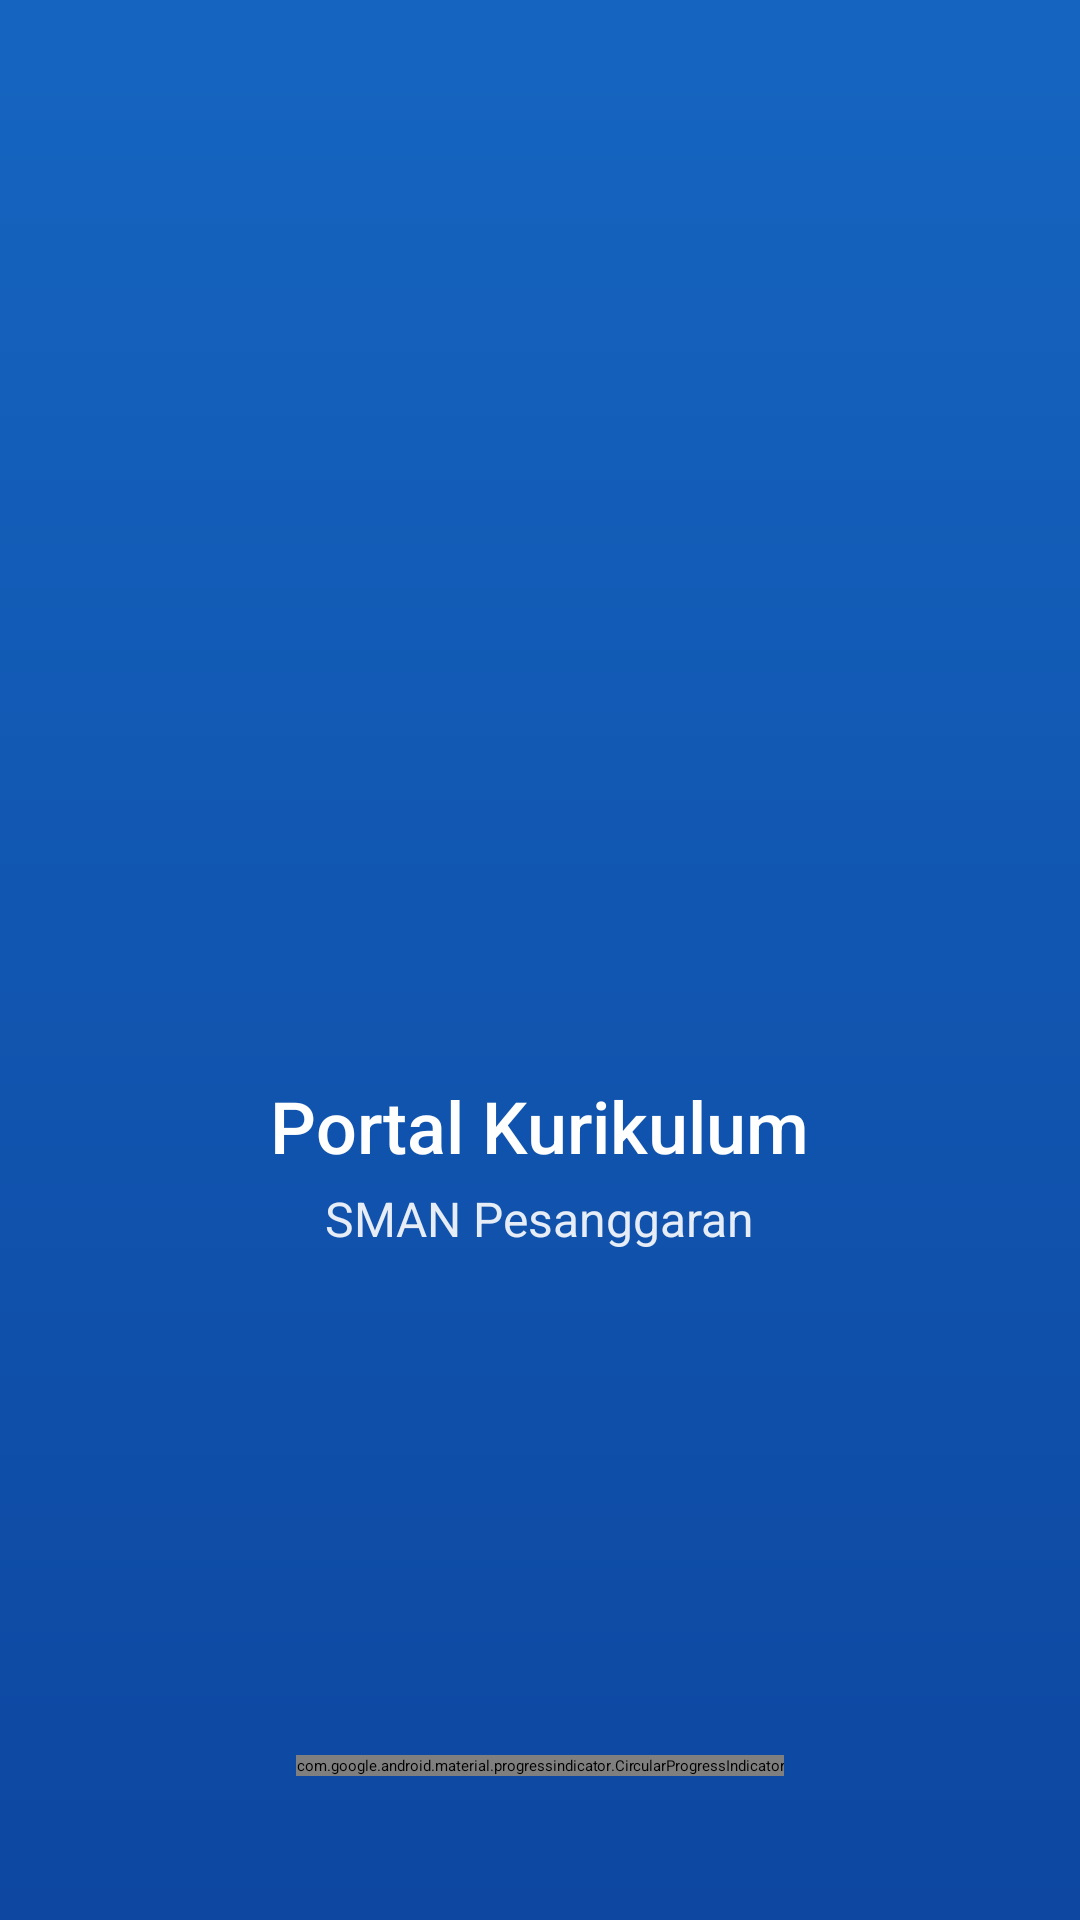

Reconstruct the res/layout file that produces this screen, plus the resources it refers to.
<!-- AndroidManifest.xml: activity theme Theme.PortalKurikulum.Splash -->
<!-- res/layout/activity_splash.xml -->
<?xml version="1.0" encoding="utf-8"?>
<androidx.constraintlayout.widget.ConstraintLayout
    xmlns:android="http://schemas.android.com/apk/res/android"
    xmlns:app="http://schemas.android.com/apk/res-auto"
    xmlns:tools="http://schemas.android.com/tools"
    android:layout_width="match_parent"
    android:layout_height="match_parent"
    android:background="@drawable/bg_splash_gradient"
    tools:context=".SplashActivity">

    
    <ImageView
        android:id="@+id/ivLogo"
        android:layout_width="@dimen/icon_size_splash"
        android:layout_height="@dimen/icon_size_splash"
        android:src="@drawable/logo_sekolah"
        android:contentDescription="@string/cd_app_logo"
        android:scaleType="centerInside"
        app:layout_constraintBottom_toTopOf="@id/tvTitle"
        app:layout_constraintEnd_toEndOf="parent"
        app:layout_constraintStart_toStartOf="parent"
        app:layout_constraintTop_toTopOf="parent"
        app:layout_constraintVertical_chainStyle="packed" />

    
    <TextView
        android:id="@+id/tvTitle"
        android:layout_width="wrap_content"
        android:layout_height="wrap_content"
        android:layout_marginTop="@dimen/spacing_md"
        android:text="@string/splash_title"
        android:textColor="@color/on_primary"
        android:textSize="@dimen/text_size_splash_title"
        android:fontFamily="sans-serif-medium"
        app:layout_constraintBottom_toTopOf="@id/tvSubtitle"
        app:layout_constraintEnd_toEndOf="parent"
        app:layout_constraintStart_toStartOf="parent"
        app:layout_constraintTop_toBottomOf="@id/ivLogo" />

    
    <TextView
        android:id="@+id/tvSubtitle"
        android:layout_width="wrap_content"
        android:layout_height="wrap_content"
        android:layout_marginTop="@dimen/spacing_xs"
        android:text="@string/splash_subtitle"
        android:textColor="@color/on_primary"
        android:textSize="@dimen/text_size_subtitle"
        android:alpha="0.9"
        app:layout_constraintBottom_toBottomOf="parent"
        app:layout_constraintEnd_toEndOf="parent"
        app:layout_constraintStart_toStartOf="parent"
        app:layout_constraintTop_toBottomOf="@id/tvTitle" />

    
    <com.google.android.material.progressindicator.CircularProgressIndicator
        android:id="@+id/progressIndicator"
        android:layout_width="wrap_content"
        android:layout_height="wrap_content"
        android:layout_marginBottom="@dimen/spacing_xxl"
        android:indeterminate="true"
        app:indicatorColor="@color/accent"
        app:trackColor="@android:color/transparent"
        app:indicatorSize="36dp"
        app:trackThickness="3dp"
        app:layout_constraintBottom_toBottomOf="parent"
        app:layout_constraintEnd_toEndOf="parent"
        app:layout_constraintStart_toStartOf="parent" />

</androidx.constraintlayout.widget.ConstraintLayout>
<!-- resources referenced by this layout -->
<resources>
  <color name="accent">#03DAC5</color>
  <color name="on_primary">#FFFFFF</color>
  <dimen name="icon_size_splash">120dp</dimen>
  <dimen name="spacing_md">16dp</dimen>
  <dimen name="spacing_xs">4dp</dimen>
  <dimen name="spacing_xxl">48dp</dimen>
  <dimen name="text_size_splash_title">24sp</dimen>
  <dimen name="text_size_subtitle">16sp</dimen>
  <!-- drawable bg_splash_gradient (drawable) -->
  <?xml version="1.0" encoding="utf-8"?>
  <shape xmlns:android="http://schemas.android.com/apk/res/android">
      <gradient
          android:type="linear"
          android:angle="270"
          android:startColor="#1565C0"
          android:endColor="#0D47A1" />
  </shape>
  <string name="cd_app_logo">Logo SMAN Pesanggaran</string>
  <string name="splash_subtitle">SMAN Pesanggaran</string>
  <string name="splash_title">Portal Kurikulum</string>
  <style name="Theme.PortalKurikulum.Splash" parent="Theme.SplashScreen">
          <item name="windowSplashScreenBackground">@color/splash_background</item>
          <item name="windowSplashScreenAnimatedIcon">@drawable/ic_launcher_foreground</item>
          <item name="postSplashScreenTheme">@style/Theme.PortalKurikulum</item>
      </style>
  <color name="splash_background">#1565C0</color>
  <!-- drawable ic_launcher_foreground (drawable) -->
  <?xml version="1.0" encoding="utf-8"?>
  <vector xmlns:android="http://schemas.android.com/apk/res/android"
      android:width="108dp"
      android:height="108dp"
      android:viewportWidth="108"
      android:viewportHeight="108">
      
      
      <path
          android:fillColor="#1565C0"
          android:pathData="M54,54m-40,0a40,40 0,1 1,80 0a40,40 0,1 1,-80 0"/>
      
      
      <path
          android:fillColor="#FFFFFF"
          android:pathData="M54,35c-5.52,0 -10.74,1.1 -15.5,3.09V71.91c4.76,-1.99 9.98,-3.09 15.5,-3.09s10.74,1.1 15.5,3.09V38.09C64.74,36.1 59.52,35 54,35z"/>
      <path
          android:fillColor="#BBDEFB"
          android:pathData="M54,35v33.82c-5.52,0 -10.74,1.1 -15.5,3.09V38.09C43.26,36.1 48.48,35 54,35z"/>
      
      
      <path
          android:fillColor="#0D47A1"
          android:pathData="M42,45h24v2h-24zM42,51h24v2h-24zM42,57h24v2h-24zM42,63h18v2h-18z"/>
          
  </vector>
  <style name="Theme.PortalKurikulum" parent="Theme.Material3.Light.NoActionBar">
          
          <item name="colorPrimary">@color/primary</item>
          <item name="colorPrimaryDark">@color/primary_dark</item>
          <item name="colorPrimaryVariant">@color/primary_variant</item>
          <item name="colorOnPrimary">@color/on_primary</item>
          
          
          <item name="colorSecondary">@color/secondary</item>
          <item name="colorOnSecondary">@color/on_secondary</item>
          
          
          <item name="android:colorBackground">@color/background</item>
          <item name="colorSurface">@color/surface</item>
          <item name="colorOnSurface">@color/on_surface</item>
          <item name="colorSurfaceVariant">@color/surface_variant</item>
          
          
          <item name="colorError">@color/error</item>
          <item name="colorOnError">@color/on_error</item>
          
          
          <item name="android:statusBarColor">@color/status_bar</item>
          <item name="android:navigationBarColor">@color/primary_dark</item>
          
          
          <item name="android:windowBackground">@color/background</item>
      </style>
  <color name="primary">#1565C0</color>
  <color name="primary_dark">#0D47A1</color>
  <color name="primary_variant">#1976D2</color>
  <color name="secondary">#03DAC5</color>
  <color name="on_secondary">#000000</color>
  <color name="background">#FFFFFF</color>
  <color name="surface">#F5F5F5</color>
  <color name="on_surface">#212121</color>
  <color name="surface_variant">#E3E3E3</color>
  <color name="error">#B00020</color>
  <color name="on_error">#FFFFFF</color>
  <color name="status_bar">#0D47A1</color>
</resources>
